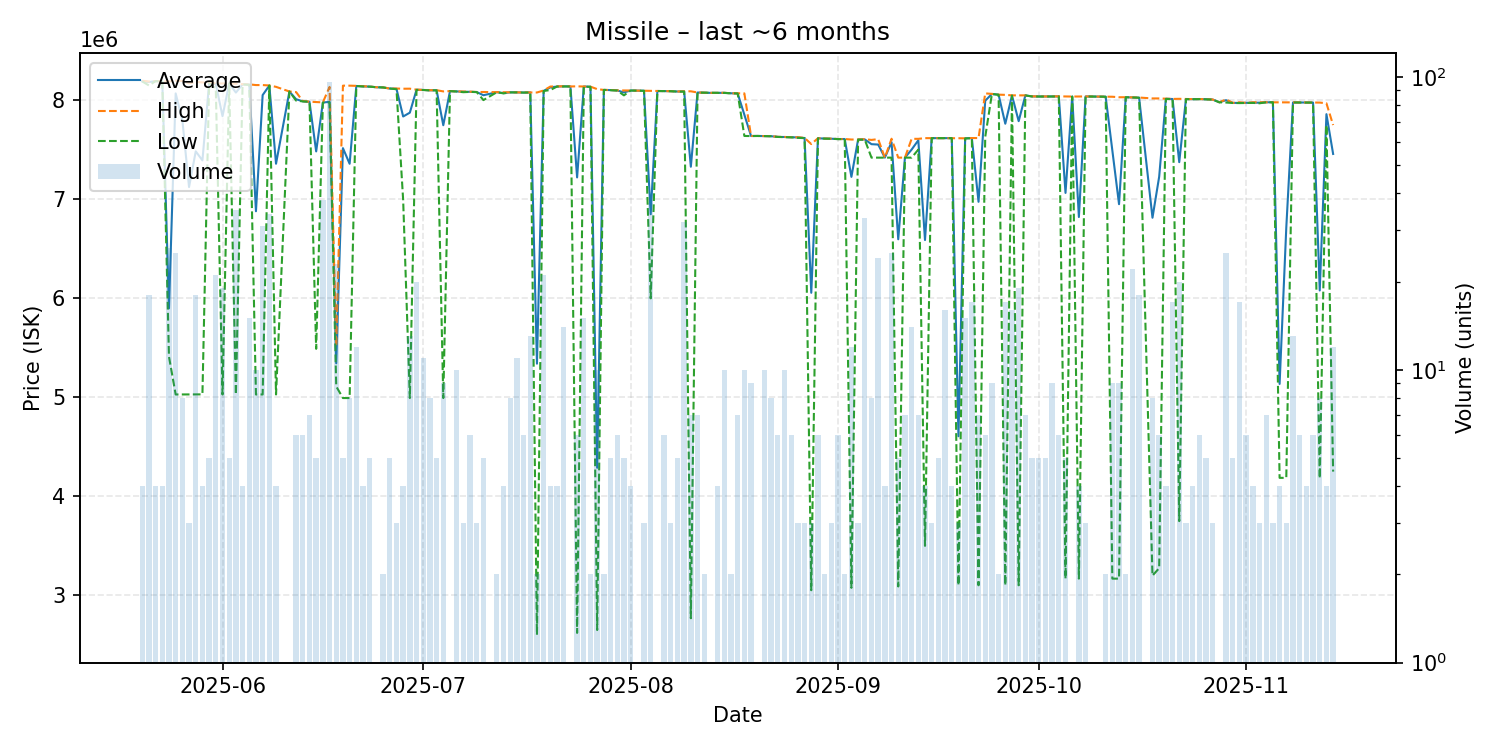

Data behind this chart, as committed beside it:
date, average, highest, lowest, order_count, volume
2025-05-20, 8192500, 8197000, 8191000, 3, 4
2025-05-21, 8184222, 8190000, 8150000, 9, 18
2025-05-22, 8194000, 8194000, 8194000, 4, 4
2025-05-23, 8191000, 8192000, 8190000, 4, 4
2025-05-24, 5898808, 8190000, 5410000, 9, 26
2025-05-25, 8069600, 8198000, 5029000, 10, 25
2025-05-26, 7799500, 8195000, 5029000, 4, 8
2025-05-27, 7124000, 8171500, 5029000, 3, 3
2025-05-28, 7484778, 8186000, 5029000, 6, 18
2025-05-29, 7393000, 8181000, 5030000, 4, 4
2025-05-30, 8172400, 8179000, 8171000, 5, 5
2025-05-31, 8164714, 8170000, 8118500, 11, 21
2025-06-01, 7839526, 8170000, 5029000, 17, 19
2025-06-02, 8169800, 8171000, 8169000, 5, 5
2025-06-03, 8078143, 8168000, 5029000, 18, 35
2025-06-04, 8161250, 8162000, 8160500, 4, 4
2025-06-05, 8159867, 8161000, 8156000, 7, 15
2025-06-06, 6879500, 8154000, 5029000, 7, 10
2025-06-07, 8052710, 8154000, 5029000, 14, 31
2025-06-08, 8149176, 8150000, 8149000, 6, 34
2025-06-09, 7359500, 8136000, 5029000, 4, 4
2025-06-11, 8089000, 8089000, 8089000, 1, 1
2025-06-12, 8010833, 8083000, 7997000, 6, 6
2025-06-13, 7990000, 7992000, 7989000, 6, 6
2025-06-14, 7985286, 7986000, 7985000, 7, 7
2025-06-15, 7484000, 7983000, 5490000, 5, 5
2025-06-16, 7977658, 7979000, 7977000, 37, 38
2025-06-17, 7984448, 8135000, 7979000, 93, 96
2025-06-18, 5344261, 5519000, 5110000, 6, 23
2025-06-19, 7517000, 8148000, 4993000, 5, 5
2025-06-20, 7359000, 8148000, 4993000, 6, 8
2025-06-21, 8144917, 8146000, 8144000, 8, 12
2025-06-22, 8140500, 8142000, 8140000, 4, 4
2025-06-23, 8138400, 8139000, 8138000, 4, 5
2025-06-24, 8132000, 8132000, 8132000, 1, 1
2025-06-25, 8130000, 8130000, 8130000, 2, 2
2025-06-26, 8119000, 8119000, 8119000, 5, 5
2025-06-27, 8116667, 8119000, 8112000, 3, 3
2025-06-28, 7836500, 8117000, 6994000, 3, 4
2025-06-29, 7875231, 8117500, 4993000, 6, 13
2025-06-30, 8106450, 8108000, 8105000, 6, 20
2025-07-01, 8104909, 8105000, 8104000, 7, 11
2025-07-02, 8100875, 8102000, 8100000, 6, 8
2025-07-03, 8101200, 8102000, 8101000, 5, 5
2025-07-04, 7748111, 8090000, 4993000, 8, 9
2025-07-05, 8093000, 8093000, 8093000, 1, 1
2025-07-06, 8089700, 8090000, 8089000, 10, 10
2025-07-07, 8086333, 8088500, 8082000, 3, 3
2025-07-08, 8085667, 8087500, 8085000, 5, 6
2025-07-09, 8083667, 8084000, 8083000, 3, 3
2025-07-10, 8051200, 8084000, 8002000, 2, 5
2025-07-12, 8082000, 8082000, 8082000, 2, 2
2025-07-13, 8072750, 8081000, 8070000, 4, 4
2025-07-14, 8080250, 8081000, 8080000, 5, 8
2025-07-15, 8080000, 8080000, 8080000, 5, 11
2025-07-16, 8078333, 8080000, 8078000, 2, 6
2025-07-17, 8079769, 8080000, 8079000, 7, 13
2025-07-18, 5340000, 8079000, 2601000, 2, 2
2025-07-19, 8095333, 8099000, 8094000, 7, 21
2025-07-20, 8130250, 8139000, 8104000, 2, 4
... 116 more rows
